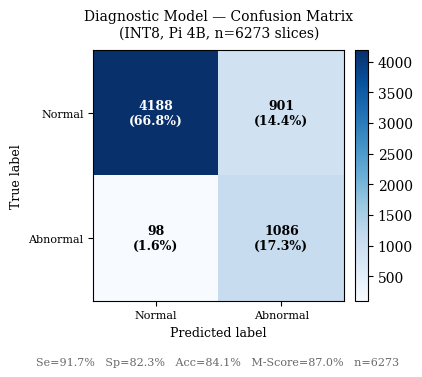
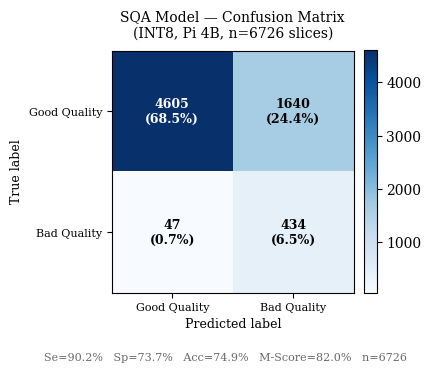
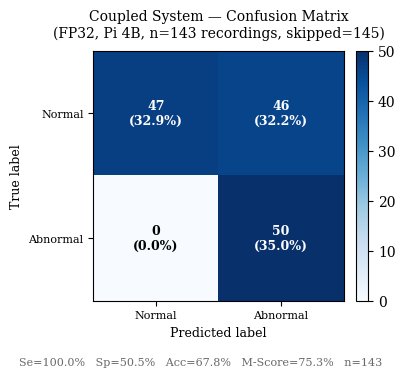
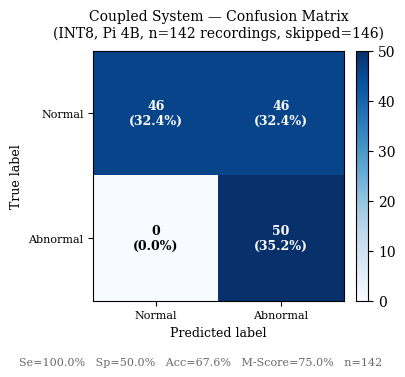

Generate these figures, in order, with matplotlib:
"""
Confusion matrix figures for the thesis.
Run on Mac (no Pi or TFLite needed).

    python plot_confusion_matrix.py

Outputs:
    confusion_matrix_diag.pdf
    confusion_matrix_sqa.pdf
"""

import numpy as np
import matplotlib.pyplot as plt

plt.rcParams['font.family'] = 'serif'


def plot_cm(cm, class_names, title, out_path):
    total = cm.sum()
    fig, ax = plt.subplots(figsize=(4.2, 3.6))

    im = ax.imshow(cm, interpolation="nearest", cmap="Blues")
    fig.colorbar(im, ax=ax, fraction=0.046, pad=0.04)

    ax.set_xticks(range(len(class_names)))
    ax.set_yticks(range(len(class_names)))
    ax.set_xticklabels(class_names, fontsize=8)
    ax.set_yticklabels(class_names, fontsize=8)
    ax.set_xlabel("Predicted label", fontsize=9)
    ax.set_ylabel("True label", fontsize=9)
    ax.set_title(title, fontsize=10, pad=10)

    thresh = cm.max() / 2.0
    for i in range(len(class_names)):
        for j in range(len(class_names)):
            pct = 100.0 * cm[i, j] / total
            ax.text(j, i,
                    f"{cm[i, j]}\n({pct:.1f}%)",
                    ha="center", va="center", fontsize=9, fontweight="bold",
                    color="white" if cm[i, j] > thresh else "black")

    tp = cm[1, 1]; fn = cm[1, 0]; fp = cm[0, 1]; tn = cm[0, 0]
    se = tp / (tp + fn) if (tp + fn) > 0 else 0
    sp = tn / (tn + fp) if (tn + fp) > 0 else 0
    acc = (tp + tn) / total
    fig.text(0.5, -0.03,
             f"Se={se*100:.1f}%   Sp={sp*100:.1f}%   "
             f"Acc={acc*100:.1f}%   M-Score={(se+sp)/2*100:.1f}%   n={total}",
             ha="center", fontsize=8, color="dimgray")

    plt.tight_layout()
    plt.savefig(out_path, bbox_inches="tight", dpi=300)
    plt.close()
    print(f"{out_path} 已保存")


# ── Diagnostic model (Pi 4B evaluate.py --mode diag, INT8, per-slice) ───────
# evaluated=6273 slices, Se=91.7%, Sp=82.3%, Acc=84.1%, M-Score=87.0%
# n_normal=5089 slices, n_abnormal=1184 slices
# Se=91.7%  → TP=round(0.917×1184)=1086, FN=98
# Sp=82.3%  → TN=round(0.823×5089)=4188, FP=901
diag_cm = np.array([
    [4188,  901],   # True Normal:   TN=4188, FP=901
    [  98, 1086],   # True Abnormal: FN=98,   TP=1086
])
plot_cm(
    diag_cm,
    class_names=["Normal", "Abnormal"],
    title="Diagnostic Model — Confusion Matrix\n(INT8, Pi 4B, n=6273 slices)",
    out_path="confusion_matrix_diag.png",
)

# ── SQA model (Pi 4B evaluate.py --mode sqa, INT8) ─────────────────────────
# evaluated=6726 slices, Se(Bad)=90.2%, Sp(Good)=73.7%, Acc=74.9%, M-Score=82.0%
# TP=434, TN=4605, FP=1640, FN=47
sqa_cm = np.array([
    [4605, 1640],  # True Good: TN=4605, FP=1640
    [  47,  434],  # True Bad:  FN=47,   TP=434
])
plot_cm(
    sqa_cm,
    class_names=["Good Quality", "Bad Quality"],
    title="SQA Model — Confusion Matrix\n(INT8, Pi 4B, n=6726 slices)",
    out_path="confusion_matrix_sqa.png",
)

# ── Coupled system: SQA-gated Diagnostic (Pi 4B --mode both, FP32) ──────────
# evaluated=143/288 recordings (skipped=145 by SQA gate)
# Se=100.0%, Sp=50.5%, Acc=67.8%, M-Score=75.3%
# n_ab=50, n_nor=93
# Se=100.0% → TP=50, FN=0
# Sp=50.5%  → TN=round(0.505×93)=47, FP=46
coupled_fp32_cm = np.array([
    [47, 46],   # True Normal:   TN=47, FP=46
    [ 0, 50],   # True Abnormal: FN=0,  TP=50
])
plot_cm(
    coupled_fp32_cm,
    class_names=["Normal", "Abnormal"],
    title="Coupled System — Confusion Matrix\n(FP32, Pi 4B, n=143 recordings, skipped=145)",
    out_path="confusion_matrix_coupled_fp32.png",
)

# ── Coupled system: SQA-gated Diagnostic (Pi 4B --mode both, INT8) ──────────
# evaluated=142/288 recordings (skipped=146 by SQA gate)
# Se=100.0%, Sp=50.0%, Acc=67.6%, M-Score=75.0%
# n_ab=50, n_nor=92
# Se=100.0% → TP=50, FN=0
# Sp=50.0%  → TN=round(0.5×92)=46, FP=46
coupled_int8_cm = np.array([
    [46, 46],   # True Normal:   TN=46, FP=46
    [ 0, 50],   # True Abnormal: FN=0,  TP=50
])
plot_cm(
    coupled_int8_cm,
    class_names=["Normal", "Abnormal"],
    title="Coupled System — Confusion Matrix\n(INT8, Pi 4B, n=142 recordings, skipped=146)",
    out_path="confusion_matrix_coupled_int8.png",
)
